Dataset: electrical_equipment (GitHub, aatif-pathan001/Transfer-Learning-Projects). Classes: breaker, closed blade disconnect switch, current transformer, porcelain pin insulator, power transformer, recloser.

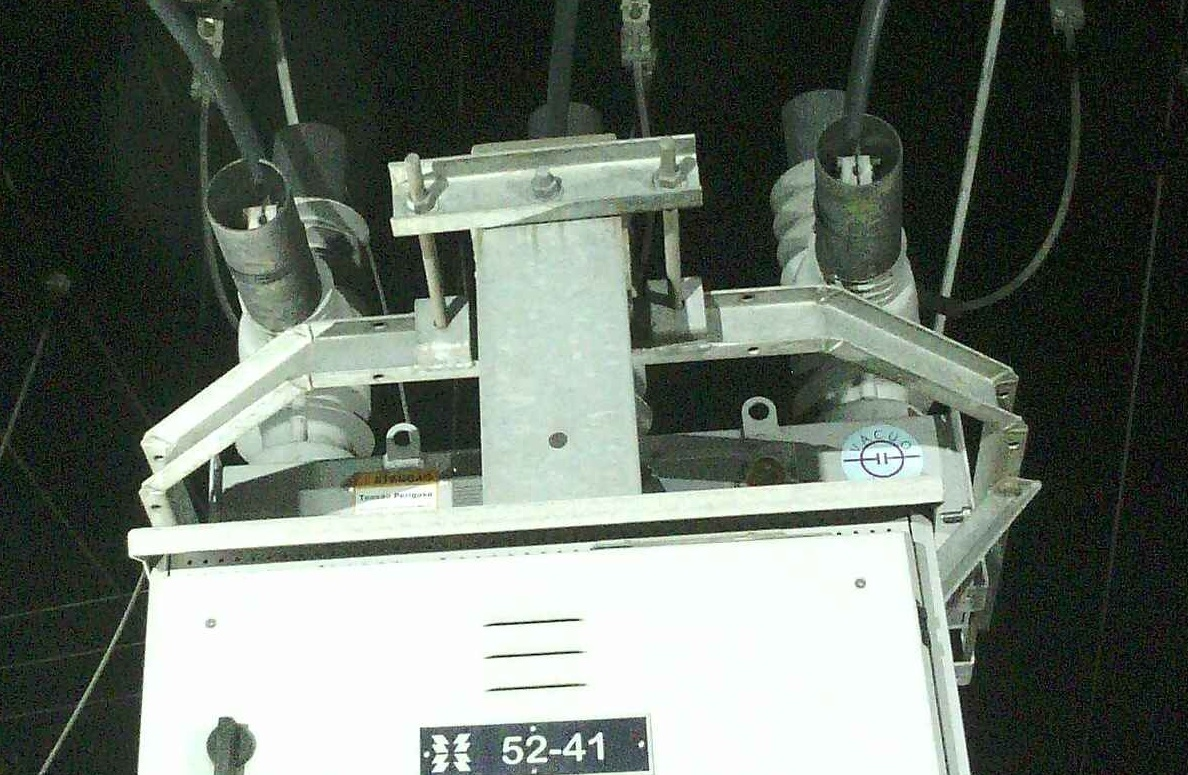
Label: recloser

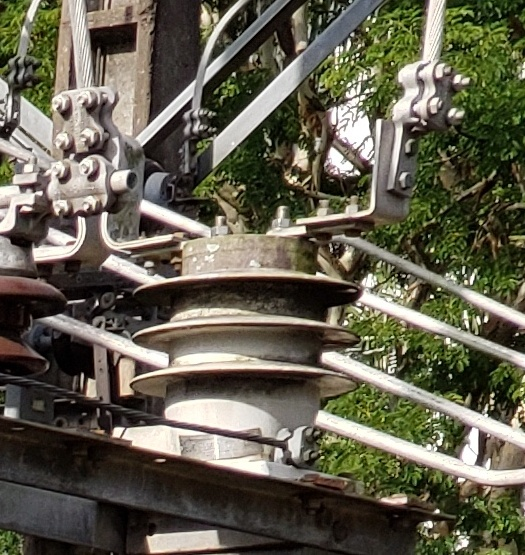
Label: current transformer

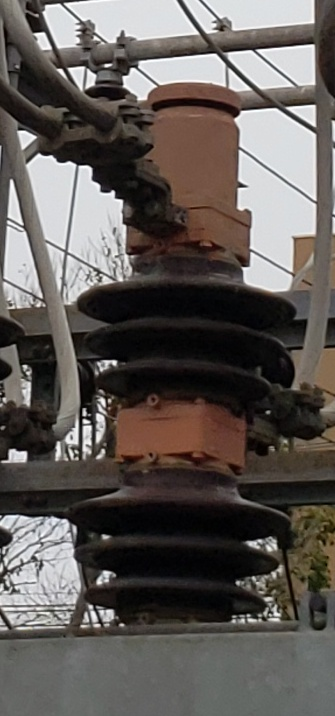
Label: breaker

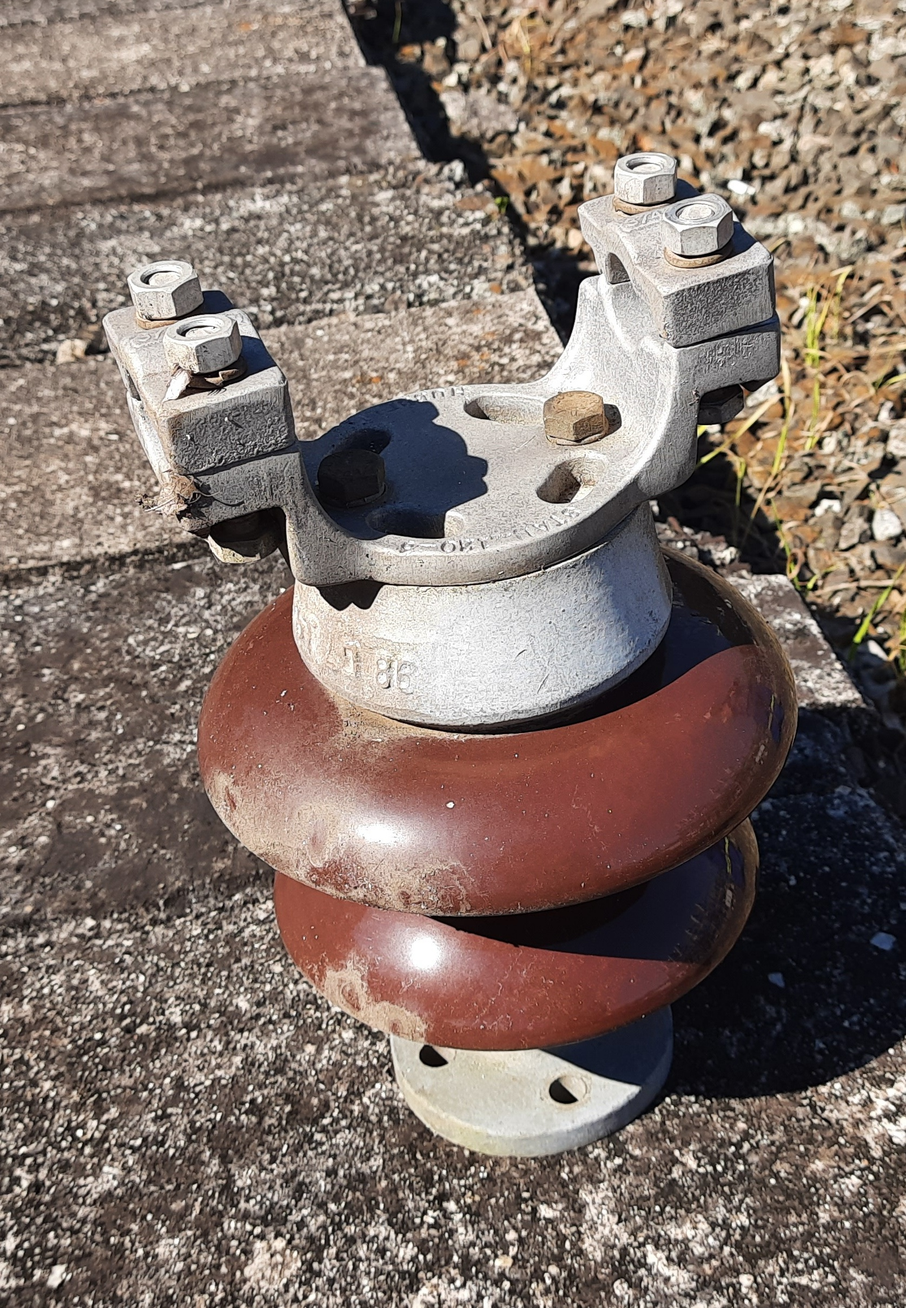
Label: porcelain pin insulator

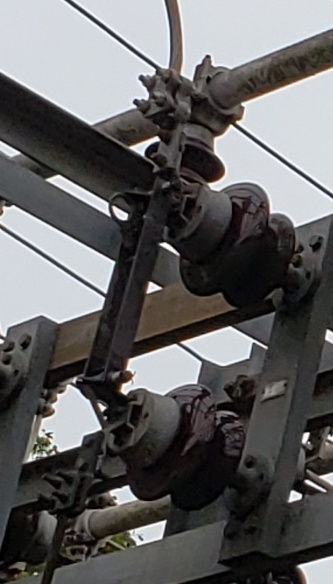
Label: closed blade disconnect switch

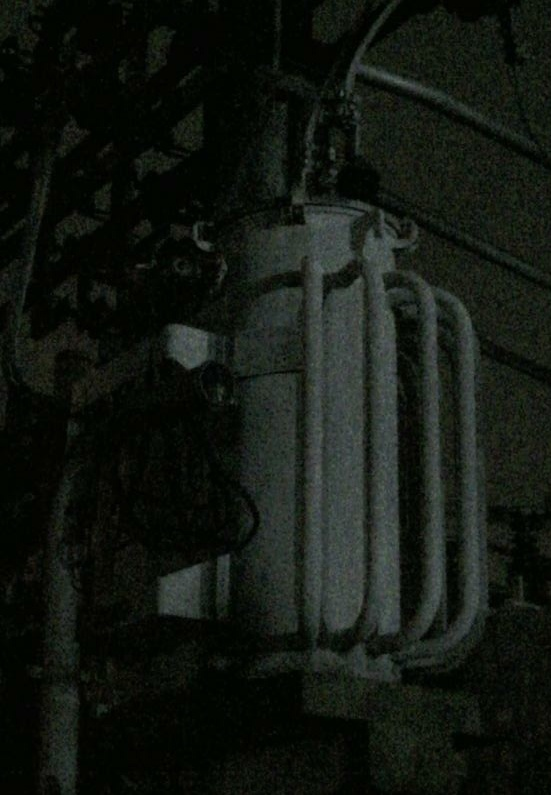
Label: power transformer
